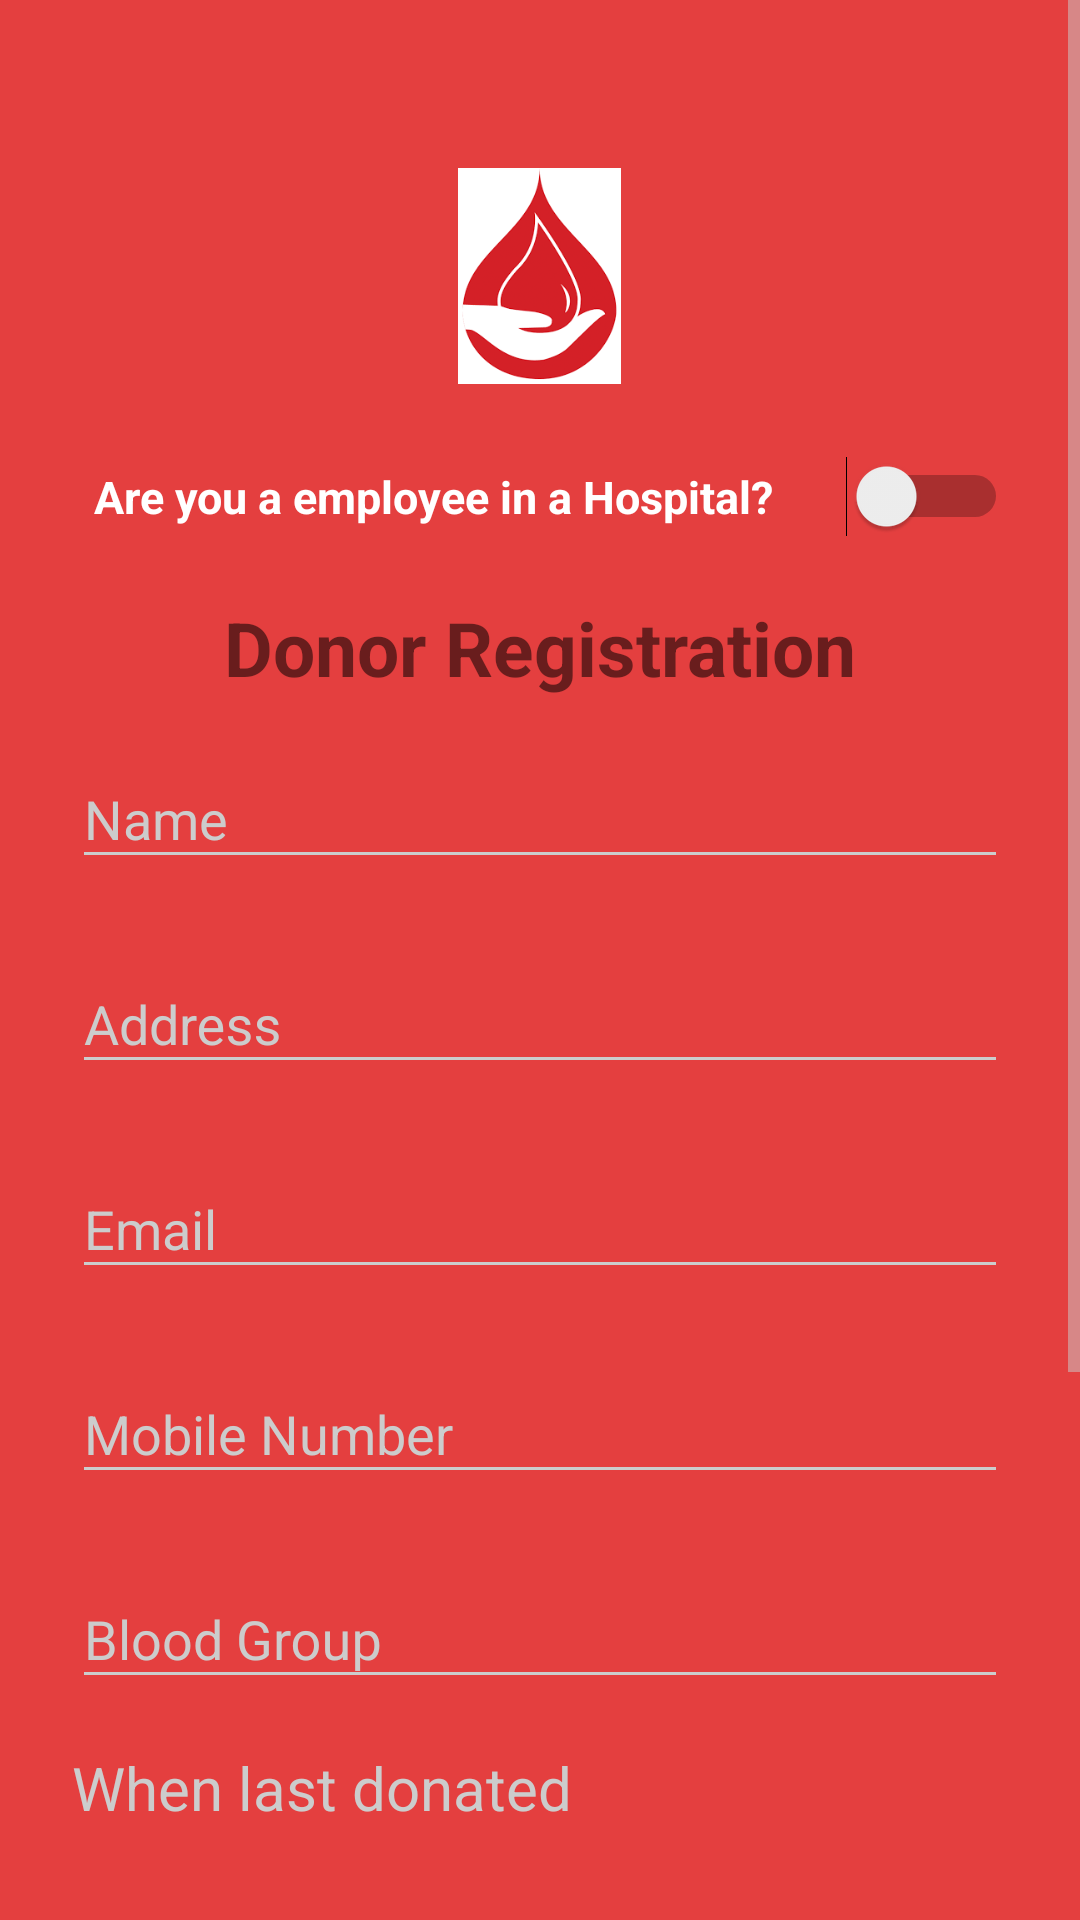

Here is an Android app screen rendered from its layout file. Give the layout XML and the strings, colors and styles it references.
<!-- AndroidManifest.xml: application theme AppTheme -->
<!-- res/layout/activity_signup.xml -->
<?xml version="1.0" encoding="utf-8"?>
<ScrollView xmlns:android="http://schemas.android.com/apk/res/android"
    xmlns:tools="http://schemas.android.com/tools"
    android:layout_width="match_parent"
    android:layout_height="match_parent"
    tools:context=".SignupActivity"
    android:fitsSystemWindows="true">

    <LinearLayout
        android:orientation="vertical"
        android:layout_width="match_parent"
        android:layout_height="wrap_content"
        android:paddingTop="56dp"
        android:paddingLeft="24dp"
        android:paddingRight="24dp">

        <ImageView android:src="@drawable/blooddrop23"
            android:layout_width="wrap_content"
            android:layout_height="72dp"
            android:layout_marginBottom="24dp"
            android:layout_gravity="center_horizontal" />

        <Switch
            android:id="@+id/switch3"
            android:layout_width="match_parent"
            android:layout_height="wrap_content"
            android:text="  Are you a employee in a Hospital?"
            android:textColor="@color/white"
            android:textStyle="bold"
            android:textSize="15sp"
            android:textOn="On"
            android:textOff="Off"/>

        <TextView
            android:layout_width="wrap_content"
            android:layout_height="wrap_content"
            android:text="Donor Registration"
            android:textSize="25sp"
            android:layout_gravity="center_horizontal"
            android:textStyle="bold"
            android:layout_marginTop="20sp"/>

        
        <android.support.design.widget.TextInputLayout
            android:layout_width="match_parent"
            android:layout_height="wrap_content"
            android:layout_marginTop="8dp"
            android:layout_marginBottom="8dp">
            <EditText android:id="@+id/input_name3"
                android:layout_width="match_parent"
                android:layout_height="wrap_content"
                android:inputType="textPersonName"
                android:hint="Name" />
        </android.support.design.widget.TextInputLayout>

        
        <android.support.design.widget.TextInputLayout
            android:layout_width="match_parent"
            android:layout_height="wrap_content"
            android:layout_marginTop="8dp"
            android:layout_marginBottom="8dp">
            <EditText android:id="@+id/input_address3"
                android:layout_width="match_parent"
                android:layout_height="wrap_content"
                android:inputType="textPostalAddress"
                android:hint="Address" />
        </android.support.design.widget.TextInputLayout>



        
        <android.support.design.widget.TextInputLayout
            android:layout_width="match_parent"
            android:layout_height="wrap_content"
            android:layout_marginTop="8dp"
            android:layout_marginBottom="8dp">
            <EditText android:id="@+id/input_email3"
                android:layout_width="match_parent"
                android:layout_height="wrap_content"
                android:inputType="textEmailAddress"
                android:hint="Email" />
        </android.support.design.widget.TextInputLayout>


        
        <android.support.design.widget.TextInputLayout
            android:layout_width="match_parent"
            android:layout_height="wrap_content"
            android:layout_marginTop="8dp"
            android:layout_marginBottom="8dp">
            <EditText android:id="@+id/input_mobile3"
                android:layout_width="match_parent"
                android:layout_height="wrap_content"
                android:inputType="number"
                android:hint="Mobile Number" />
        </android.support.design.widget.TextInputLayout>

        
        <android.support.design.widget.TextInputLayout
            android:layout_width="match_parent"
            android:layout_height="wrap_content"
            android:layout_marginTop="8dp"
            android:layout_marginBottom="8dp">
            <EditText android:id="@+id/input_bloodgroup3"
                android:layout_width="match_parent"
                android:layout_height="wrap_content"
                android:inputType="textPersonName"
                android:hint="Blood Group" />
        </android.support.design.widget.TextInputLayout>

        
        <android.support.design.widget.TextInputLayout
            android:layout_width="match_parent"
            android:layout_height="wrap_content"
            android:layout_marginTop="8dp"
            android:layout_marginBottom="8dp">
            <TextView android:id="@+id/input_lastdonated3"
                android:layout_width="match_parent"
                android:layout_height="wrap_content"
                android:inputType="date"
                android:textSize="20sp"
                android:textColor="#cac2c2"
                android:hint="When last donated" />
        </android.support.design.widget.TextInputLayout>

        
        <android.support.design.widget.TextInputLayout
            android:layout_width="match_parent"
            android:layout_height="wrap_content"
            android:layout_marginTop="8dp"
            android:layout_marginBottom="8dp">
            <EditText android:id="@+id/input_password3"
                android:layout_width="match_parent"
                android:layout_height="wrap_content"
                android:inputType="textPassword"
                android:hint="Password"/>
        </android.support.design.widget.TextInputLayout>

        
        <android.support.design.widget.TextInputLayout
            android:layout_width="match_parent"
            android:layout_height="wrap_content"
            android:layout_marginTop="8dp"
            android:layout_marginBottom="8dp">
            <EditText android:id="@+id/input_reEnterPassword3"
                android:layout_width="match_parent"
                android:layout_height="wrap_content"
                android:inputType="textPassword"
                android:hint="Re-enter Password"/>
        </android.support.design.widget.TextInputLayout>

        
        <android.support.v7.widget.AppCompatButton
            android:id="@+id/btn_signup3"
            android:layout_width="fill_parent"
            android:layout_height="wrap_content"
            android:layout_marginTop="24dp"
            android:layout_marginBottom="24dp"
            android:padding="12dp"
            android:text="Create Account"/>

        <TextView android:id="@+id/link_login3"
            android:layout_width="fill_parent"
            android:layout_height="wrap_content"
            android:layout_marginBottom="24dp"
            android:text="Already a member? Login"
            android:gravity="center"
            android:textSize="16dip"/>

    </LinearLayout>

</ScrollView>
<!-- resources referenced by this layout -->
<resources>
  <color name="white">#FFFFFF</color>
  <!-- drawable blooddrop23: png bitmap (drawable, 7192 bytes) -->
  <style name="AppTheme" parent="Theme.AppCompat.Light.NoActionBar">
          
          <item name="colorPrimary">@color/primary</item>
          <item name="colorPrimaryDark">@color/primary_dark</item>
          <item name="colorAccent">@color/primary_darker</item>
  
          <item name="android:windowBackground">@color/primary</item>
  
          <item name="colorControlNormal">@color/iron</item>
          <item name="colorControlActivated">@color/white</item>
          <item name="colorControlHighlight">@color/white</item>
          <item name="android:textColorHint">@color/iron</item>
  
          <item name="colorButtonNormal">@color/primary_darker</item>
          <item name="android:colorButtonNormal" tools:ignore="NewApi">@color/primary_darker</item>
      </style>
  <color name="primary">#E43F3F</color>
  <color name="primary_dark">#303F9F</color>
  <color name="primary_darker">#FF4081</color>
  <color name="iron">#CCCCCC</color>
</resources>
